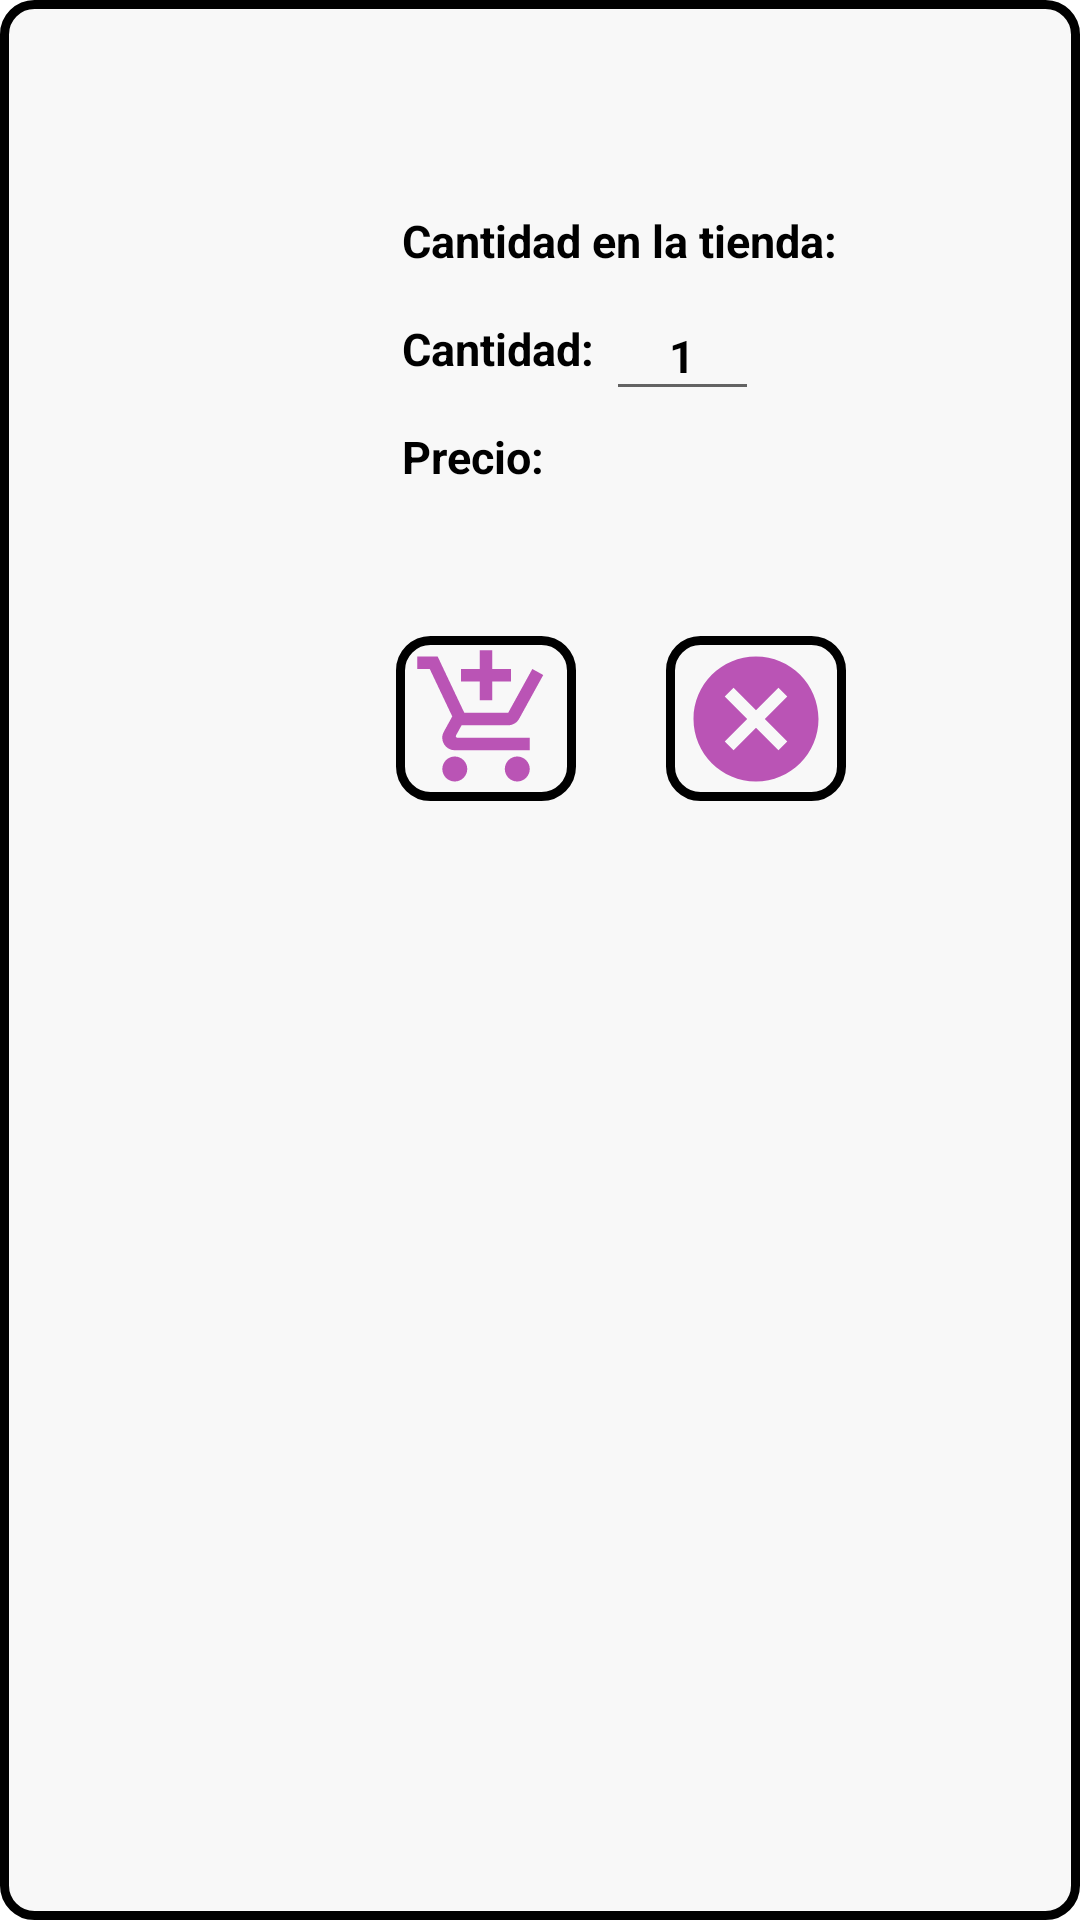

Android layout source for this screen:
<!-- AndroidManifest.xml: application theme Theme.Proyecto -->
<!-- res/layout/fragment_agregar_al_car.xml -->
<?xml version="1.0" encoding="utf-8"?>
<FrameLayout xmlns:android="http://schemas.android.com/apk/res/android"
    xmlns:app="http://schemas.android.com/apk/res-auto"
    xmlns:tools="http://schemas.android.com/tools"
    android:layout_width="match_parent"
    android:layout_height="match_parent"
    android:background="@drawable/texto_bor"
    tools:context=".Agregar_al_car">

    
    <TextView
        android:id="@+id/Titulo_agre"
        android:layout_width="221dp"
        android:layout_height="37dp"
        android:layout_marginStart="96dp"
        android:layout_marginTop="12dp"
        android:text=""
        android:textAlignment="center"
        android:textColor="@color/black"
        android:textSize="25dp"
        android:textStyle="bold" />

    <TextView
        android:id="@+id/textView3"
        android:layout_width="wrap_content"
        android:layout_height="24dp"
        android:layout_marginStart="132dp"
        android:layout_marginTop="68dp"
        android:text="Cantidad en la tienda:"
        android:textColor="@color/black"
        android:textSize="15dp"
        android:textStyle="bold"
        />

    <TextView
        android:id="@+id/textView4"
        android:layout_width="wrap_content"
        android:layout_height="24dp"
        android:layout_marginStart="132dp"
        android:layout_marginTop="104dp"
        android:text="Cantidad:"
        android:textColor="@color/black"
        android:textSize="15dp"
        android:textStyle="bold" />

    <TextView
        android:id="@+id/textView5"
        android:layout_width="wrap_content"
        android:layout_height="24dp"
        android:layout_marginStart="132dp"
        android:layout_marginTop="140dp"
        android:text="Precio:"
        android:textColor="@color/black"
        android:textSize="15dp"
        android:textStyle="bold"
 />

    <TextView
        android:id="@+id/fr_cati"
        android:layout_width="50dp"
        android:layout_height="24dp"
        android:layout_marginStart="290dp"
        android:layout_marginTop="68dp"
        android:text=""
        android:textColor="@color/black"
        android:textSize="15dp"
        android:textStyle="bold" />

    <TextView
        android:id="@+id/Precio_fina"
        android:layout_width="140dp"
        android:layout_height="24dp"
        android:layout_marginStart="182dp"
        android:layout_marginTop="140dp"
        android:text=""
        android:textColor="@color/black"
        android:textSize="15dp"
        android:textStyle="bold" />

    <TextView
        android:id="@+id/Pre_pry"
        android:layout_width="1dp"
        android:layout_height="1dp"
        android:layout_marginStart="184dp"
        android:layout_marginTop="170dp"
        android:layout_marginEnd="50dp"
        android:text=""/>

    <EditText
        android:id="@+id/Cantipedi"
        android:layout_width="51dp"
        android:layout_height="40dp"
        android:layout_marginStart="200dp"
        android:layout_marginTop="95dp"
        android:inputType="number"
        android:textAlignment="center"
        android:text="1"
        android:textColor="@color/black"
        android:textSize="15dp"
        android:textStyle="bold" />

    <ImageButton
        android:id="@+id/Agre_pro_car"
        android:layout_width="60dp"
        android:layout_height="55dp"
        android:layout_marginTop="210dp"
        android:layout_marginStart="130dp"
        android:background="@drawable/texto_bor"
        app:srcCompat="@drawable/baseline_add_shopping_cart_24"/>

    <ImageButton
        android:id="@+id/Cance_pro"
        android:layout_width="60dp"
        android:layout_height="55dp"
        android:layout_marginTop="210dp"
        android:layout_marginStart="220dp"
        android:background="@drawable/texto_bor"
        app:srcCompat="@drawable/baseline_cancel2_24"/>

    <ImageView
        android:id="@+id/Ima_car_pro"
        android:layout_width="106dp"
        android:layout_height="104dp"
        android:layout_marginStart="10dp"
        android:layout_marginTop="52dp"
        app:layout_constraintEnd_toEndOf="parent"
        app:layout_constraintHorizontal_bias="0.052"
        app:layout_constraintStart_toStartOf="parent"
        app:layout_constraintTop_toTopOf="parent"
        tools:srcCompat="@tools:sample/avatars" />
    <TextView
        android:id="@+id/P"
        android:layout_width="140dp"
        android:layout_height="24dp"
        android:layout_marginStart="182dp"
        android:layout_marginTop="270dp"
        android:text=""
        android:textColor="@color/black"
        android:textSize="15dp"
        android:textStyle="bold" />


</FrameLayout>
<!-- resources referenced by this layout -->
<resources>
  <color name="black">#FF000000</color>
  <!-- drawable baseline_add_shopping_cart_24 (drawable) -->
  <vector android:height="50dp" android:tint="#BA54B5"
      android:viewportHeight="24" android:viewportWidth="24"
      android:width="50dp" xmlns:android="http://schemas.android.com/apk/res/android">
      <path android:fillColor="@android:color/white" android:pathData="M11,9h2L13,6h3L16,4h-3L13,1h-2v3L8,4v2h3v3zM7,18c-1.1,0 -1.99,0.9 -1.99,2S5.9,22 7,22s2,-0.9 2,-2 -0.9,-2 -2,-2zM17,18c-1.1,0 -1.99,0.9 -1.99,2s0.89,2 1.99,2 2,-0.9 2,-2 -0.9,-2 -2,-2zM7.17,14.75l0.03,-0.12 0.9,-1.63h7.45c0.75,0 1.41,-0.41 1.75,-1.03l3.86,-7.01L19.42,4h-0.01l-1.1,2 -2.76,5L8.53,11l-0.13,-0.27L6.16,6l-0.95,-2 -0.94,-2L1,2v2h2l3.6,7.59 -1.35,2.45c-0.16,0.28 -0.25,0.61 -0.25,0.96 0,1.1 0.9,2 2,2h12v-2L7.42,15c-0.13,0 -0.25,-0.11 -0.25,-0.25z"/>
  </vector>
  <!-- drawable baseline_cancel2_24 (drawable) -->
  <vector android:height="50dp" android:tint="#BA54B5"
      android:viewportHeight="24" android:viewportWidth="24"
      android:width="50dp" xmlns:android="http://schemas.android.com/apk/res/android">
      <path android:fillColor="@android:color/white" android:pathData="M12,2C6.47,2 2,6.47 2,12s4.47,10 10,10 10,-4.47 10,-10S17.53,2 12,2zM17,15.59L15.59,17 12,13.41 8.41,17 7,15.59 10.59,12 7,8.41 8.41,7 12,10.59 15.59,7 17,8.41 13.41,12 17,15.59z"/>
  </vector>
  <!-- drawable texto_bor (drawable) -->
  <?xml version="1.0" encoding="utf-8"?>
  <shape xmlns:android="http://schemas.android.com/apk/res/android" android:shape="rectangle">
  
      <solid android:color="#F8F8F8"/>
  
      <stroke android:width="3dp"
          android:color="#ff000000"/>
  
      <padding android:left="2dp"
          android:top="2dp"
          android:right="2dp"
          android:bottom="2dp"/>
  
      <corners android:radius="30px"/>
  
  </shape>
  <style name="Theme.Proyecto" parent="Base.Theme.Proyecto" />
  <style name="Base.Theme.Proyecto" parent="Theme.MaterialComponents.DayNight.NoActionBar">
          
          
      </style>
</resources>
